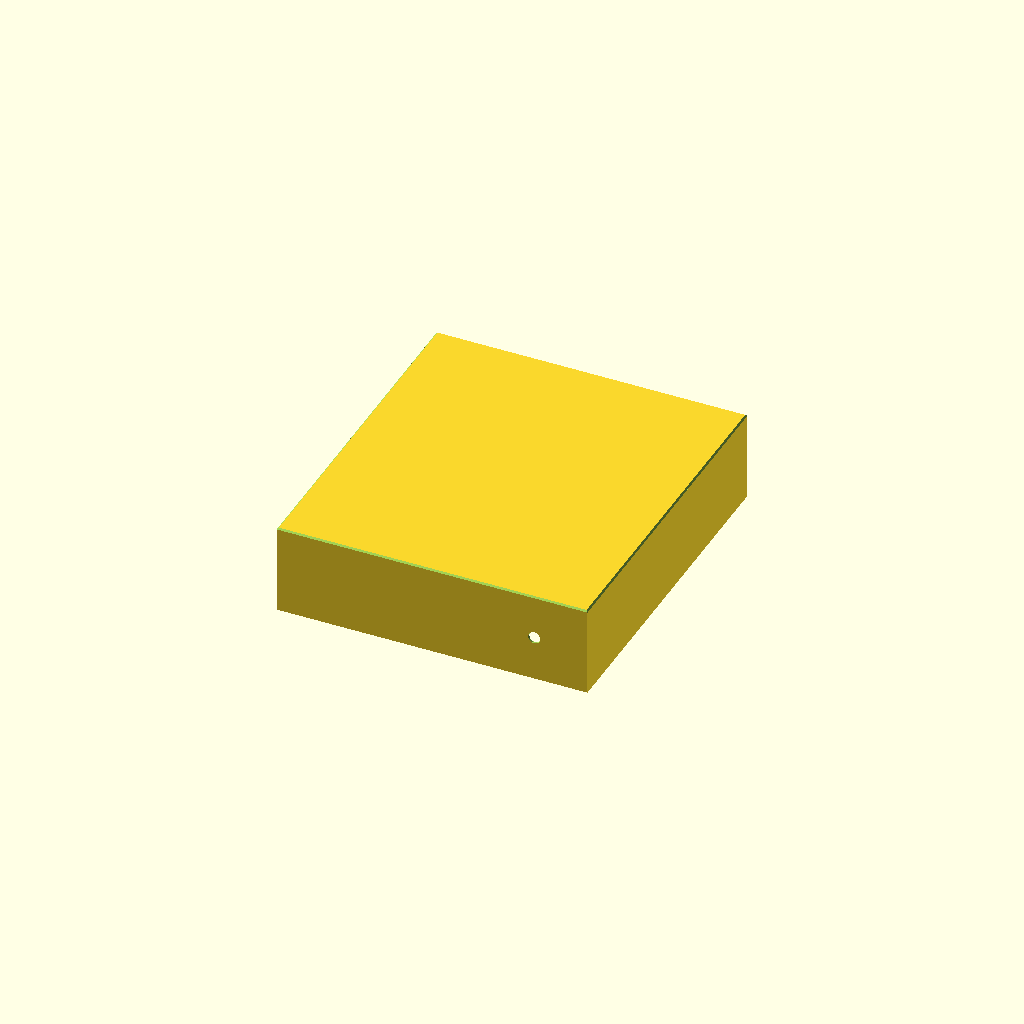
Cell 1: the model at its default parameters.
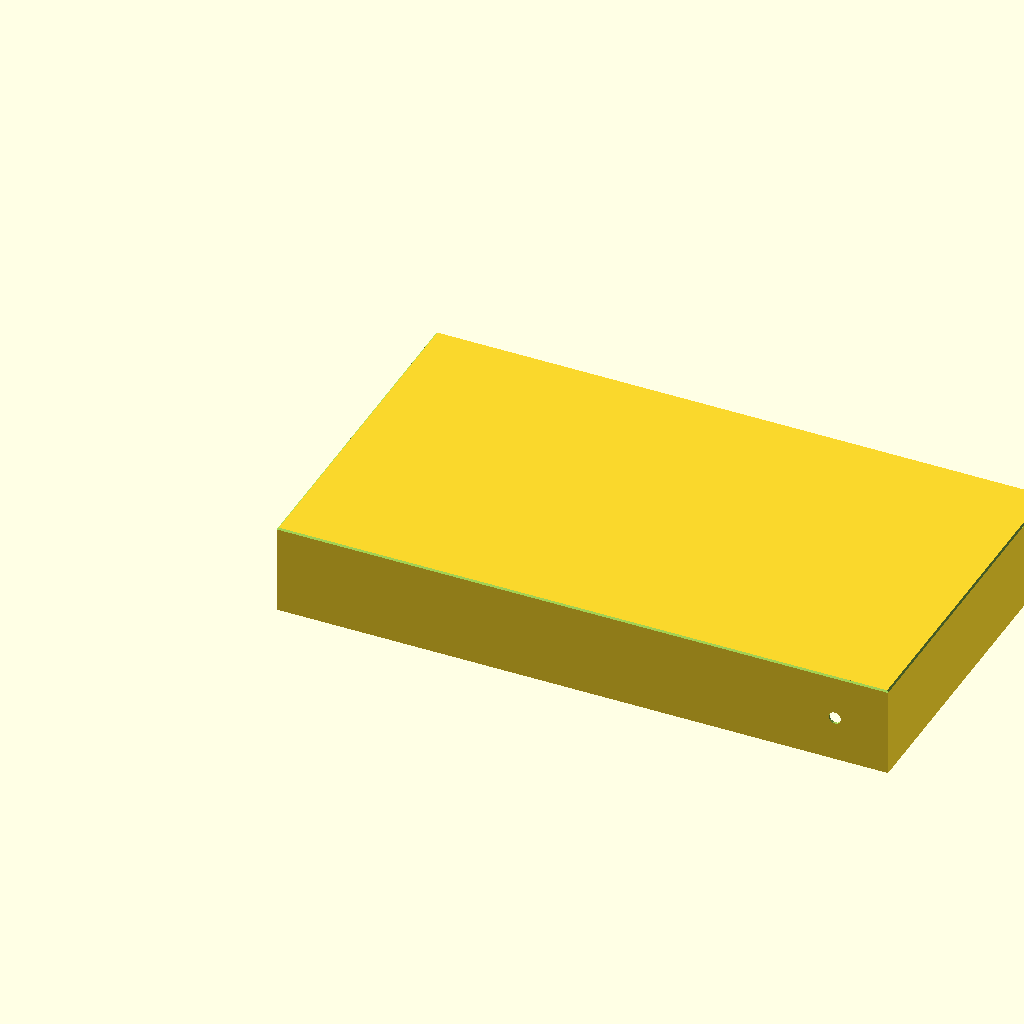
Cell 2 — printerWidth set to 280, the other parameters unchanged.
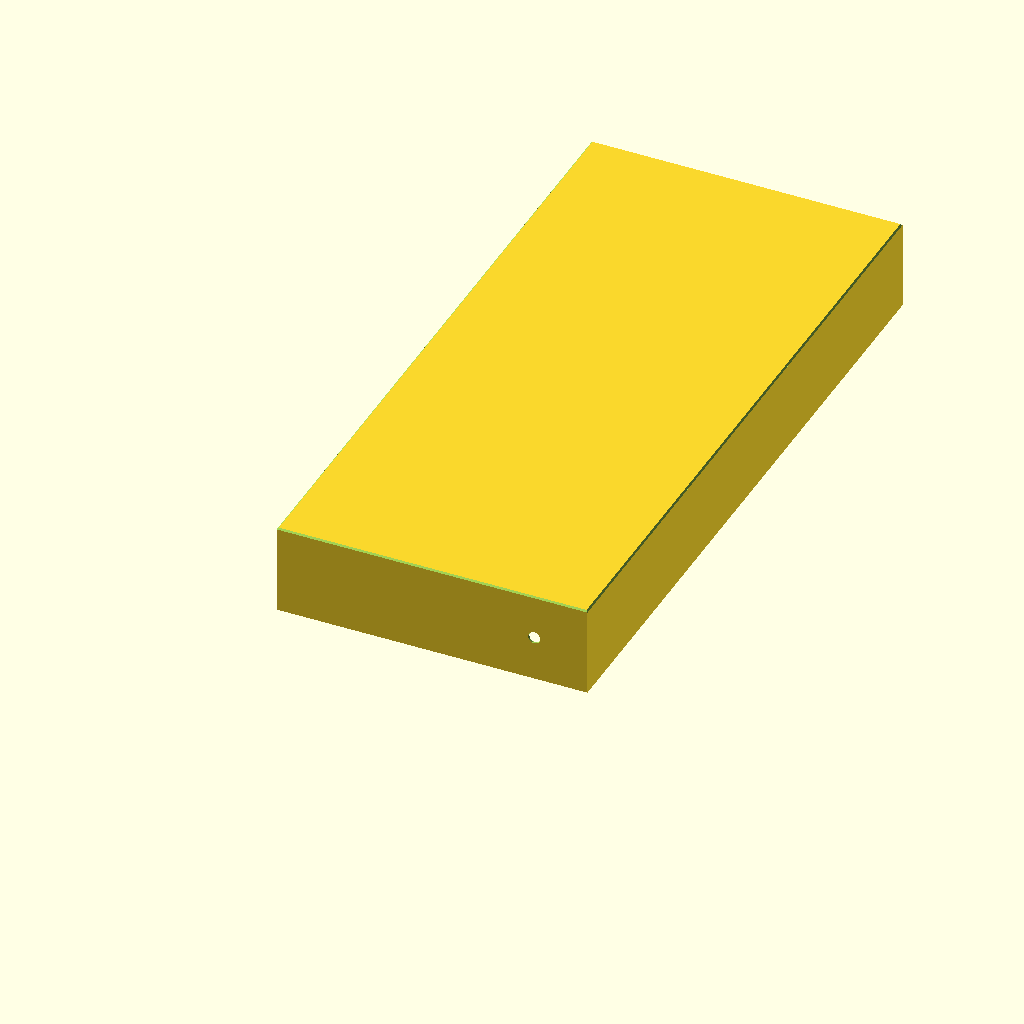
Cell 3: printerLen = 310 (everything else at default).
All cells are drawn from one camera (rotation 55°, 0°, 25°, orthographic, colour scheme Cornfield), so only the parameter changes between them.
Source of the model, inputs/thingiverse/thing-266863/Free_Range_Printer_Raspberry_Pi_Box/PiPrinterCase.scad:
// Rasperry Pi Free Range / Epson TM-T88 printer stand
//
// Box for holding Raspberry Pi under an Epson TM-T88 receipt printer or similar
// Customizable.
//
// (c) 2014, Laird Popkin laird@popk.in
//


/* [Hidden] */

piWidth = 56;
piLen = 85;
piHeight = 20;
piStandHeight = 5;
piThick = 2;

screwD = 2.9;
screwR = screwD/2;
standR = screwR+2;

sy1 = 25.5;
sx1 = 18;
sy2 = piLen-5;
sx2 = piWidth-12.5;

/* [Parameters] */

// Part to render
part = 2; //[0:Assemble, 1:Base, 2:Top]
// Width in mm
printerWidth = 140;
// Length in mm
printerLen = 155;
// Cable Gap in mm
cableGap = 10;
// Want an LED hole?
haveLED = 1; //[0:No LED, 1:LED]
// LED diameter
ledD = 5;
ledR = ledD/2;
// Does the Pi have standoff holes? Older ones don't.
piStandoffs = 0; //[1:Standoffs, 0:No standoffs]

// compute pi offsets from edge (box width - pi width, etc.)

piWOffset = (printerWidth - piWidth)/2;
piLOffset = (printerLen - piLen)/2;

// Height of stand in mm
height = 40;
// Thickness of walls in mm
thick = 1;
// Gap between inner and outer wall, should be fairly loose
gap = 0.4;

clipHeight = piStandHeight+thick+piThick;

module base() {
	difference() {
		cube([printerWidth+2*thick,printerLen+2*thick,height+thick]);
		translate([thick,thick,thick]) cube([printerWidth, printerLen, height+thick]);
		translate([printerWidth/2+thick, printerLen, height-cableGap/2])
			cube([printerWidth/2, 10, height], center=true);
		translate([-thick-gap,-thick-gap,gap]) led();
		rotate([45,0,0]) translate([-1,-thick/2,-thick/2]) cube([printerWidth+2*thick+2*gap+2,thick,thick]);
		translate([0,printerLen+2*thick,0]) rotate([45,0,0]) translate([-1,-thick/2,-thick/2]) cube([printerWidth+2*thick+2*gap+2,thick,thick]);
		rotate([0,45,0]) translate([-thick/2,-1,-thick/2]) cube([thick,printerLen+2*thick+2*gap+2,thick]);
		translate([printerWidth+2*thick,0,0]) rotate([0,45,0]) translate([-thick/2,-1,-thick/2]) cube([thick,printerLen+2*thick+2*gap+2,thick]);
		}
	translate([piWOffset,piLOffset,thick]) {
		cube([piWidth,piLen,thick]);
		difference() {
			union() {
				translate([-thick,-thick,0]) cube([10,10,clipHeight]);
				translate([-thick,piLen-10+thick,0]) cube([10,10,clipHeight]);
				translate([piWidth+thick-2,-thick,0]) cube([4,10,clipHeight]);
				translate([piWidth+thick-2,piLen-10+thick,0]) cube([4,10,clipHeight]);
				}
			translate([0,0,piStandHeight]) cube([piWidth,piLen,piThick]);
			translate([thick,thick,0]) cube([piWidth-2*thick,piLen-2*thick,10]);
			}
		translate([sx1,sy1,0]) standoff();
		translate([sx2,sy2,0]) standoff();
		}
	difference() {
		translate([-thick-gap,-thick-gap,gap]) ledTube();
		translate([-thick-gap,-thick-gap,gap]) led();
		}
	}

// goes below pi to hold it up
module standoff() {
	if (piStandoffs) {
		cylinder(r=screwR,h=piStandHeight+5);
		cylinder(r=standR,h=piStandHeight);
		}
	}

// goes on top of pi to hold it down (onto standoffs)
module standon() {
	if (piStandoffs) {
		difference() {
			translate([0,0,piStandHeight+piThick]) cylinder(r=standR,h=height-piStandHeight+2*gap-piThick);
			cylinder(r=screwR+gap,h=height);
			}
		}
	}

module led() {
	if (haveLED) {
		translate([printerWidth-height/2,0,height/2+thick])
			rotate([90,0,0]) cylinder(r=ledR+gap, h=20, center=true);
		}
	}

module ledTube() {
	if (haveLED) {
		translate([printerWidth-height/2,8+thick+gap,height/2+thick]) {
			rotate([90,0,0]) cylinder(r=ledR+gap+thick, h=8, center=false);
			translate([-thick/2,-8,-height/2-thick]) cube([thick,8,height/2]);
			}
		}
	}

module cover() {
	translate([-thick-gap,-thick-gap,gap]) difference() {
		cube([printerWidth+4*thick+2*gap,printerLen+4*thick+2*gap,height+2*thick]);
		translate([thick,thick,-1]) cube([printerWidth+2*thick+2*gap, printerLen+2*thick+2*gap, height+thick+1]);
		translate([printerWidth/2+thick, printerLen, cableGap/2])
			cube([printerWidth/2, 10, height], center=true);
		led();
		translate([0,0,height+2*thick]) {
			rotate([45,0,0]) translate([-1,-thick/2,-thick/2]) cube([printerWidth+4*thick+4*gap+2,thick,thick]);
			translate([0,printerLen+4*thick+2*gap,0]) rotate([45,0,0]) translate([-1,-thick/2,-thick/2]) cube([printerWidth+4*thick+4*gap+2,thick,thick]);
			rotate([0,45,0]) translate([-thick/2,-1,-thick/2]) cube([thick,printerLen+4*thick+4*gap+2,thick]);
			translate([printerWidth+4*thick+2*gap,0,0]) rotate([0,45,0]) translate([-thick/2,-1,-thick/2]) cube([thick,printerLen+4*thick+4*gap+2,thick]);
			}
		}
	translate([piWOffset,piLOffset,thick]) {
		//cube([piWidth,piLen,thick]);
		translate([sx1,sy1,0]) standon();
		translate([sx2,sy2,0]) standon();
		}
	}

if ((part==0) || (part==1)) base();
if ((part==0) || (part==2)) cover();
Parameter table extracted from the source (name, type, default, range or options):
part: number, default 2, options 0, 1, 2
printerWidth: number, default 140
printerLen: number, default 155
cableGap: number, default 10
haveLED: number, default 1, options 0, 1
ledD: number, default 5
piStandoffs: number, default 0, options 1, 0
height: number, default 40
thick: number, default 1
gap: number, default 0.4
